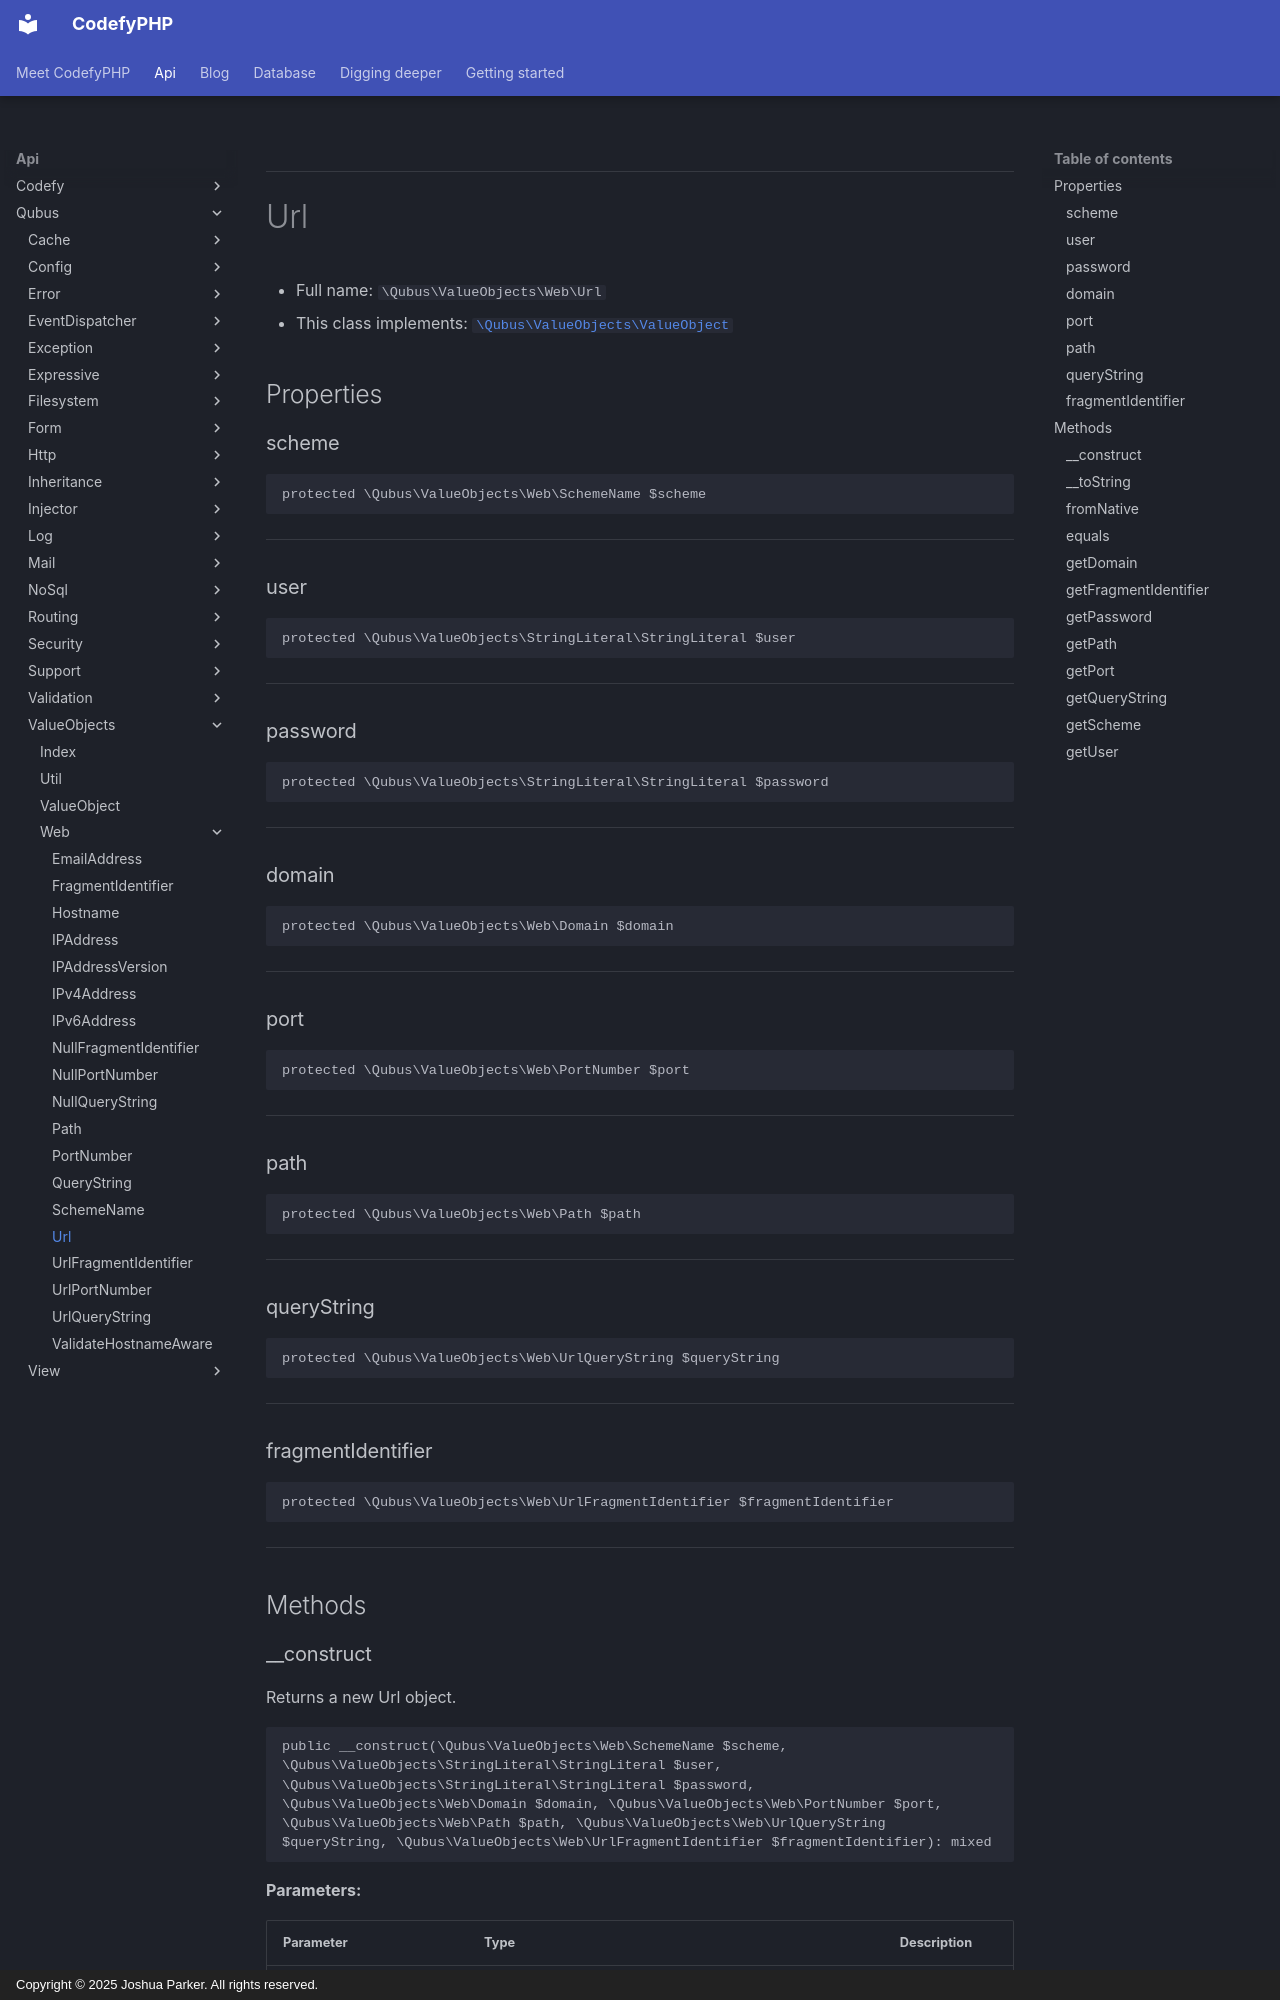

repository: codefyphp/docs · page: api/Qubus/ValueObjects/Web/Url/index.html · generator: mkdocs · copyright: Copyright © 2025 Joshua Parker. All rights reserved.

***

# Url





* Full name: `\Qubus\ValueObjects\Web\Url`
* This class implements:
[`\Qubus\ValueObjects\ValueObject`](../ValueObject.md)



## Properties


### scheme



```php
protected \Qubus\ValueObjects\Web\SchemeName $scheme
```






***

### user



```php
protected \Qubus\ValueObjects\StringLiteral\StringLiteral $user
```






***

### password



```php
protected \Qubus\ValueObjects\StringLiteral\StringLiteral $password
```






***

### domain



```php
protected \Qubus\ValueObjects\Web\Domain $domain
```






***

### port



```php
protected \Qubus\ValueObjects\Web\PortNumber $port
```






***

### path



```php
protected \Qubus\ValueObjects\Web\Path $path
```






***

### queryString



```php
protected \Qubus\ValueObjects\Web\UrlQueryString $queryString
```






***

### fragmentIdentifier



```php
protected \Qubus\ValueObjects\Web\UrlFragmentIdentifier $fragmentIdentifier
```






***

## Methods
